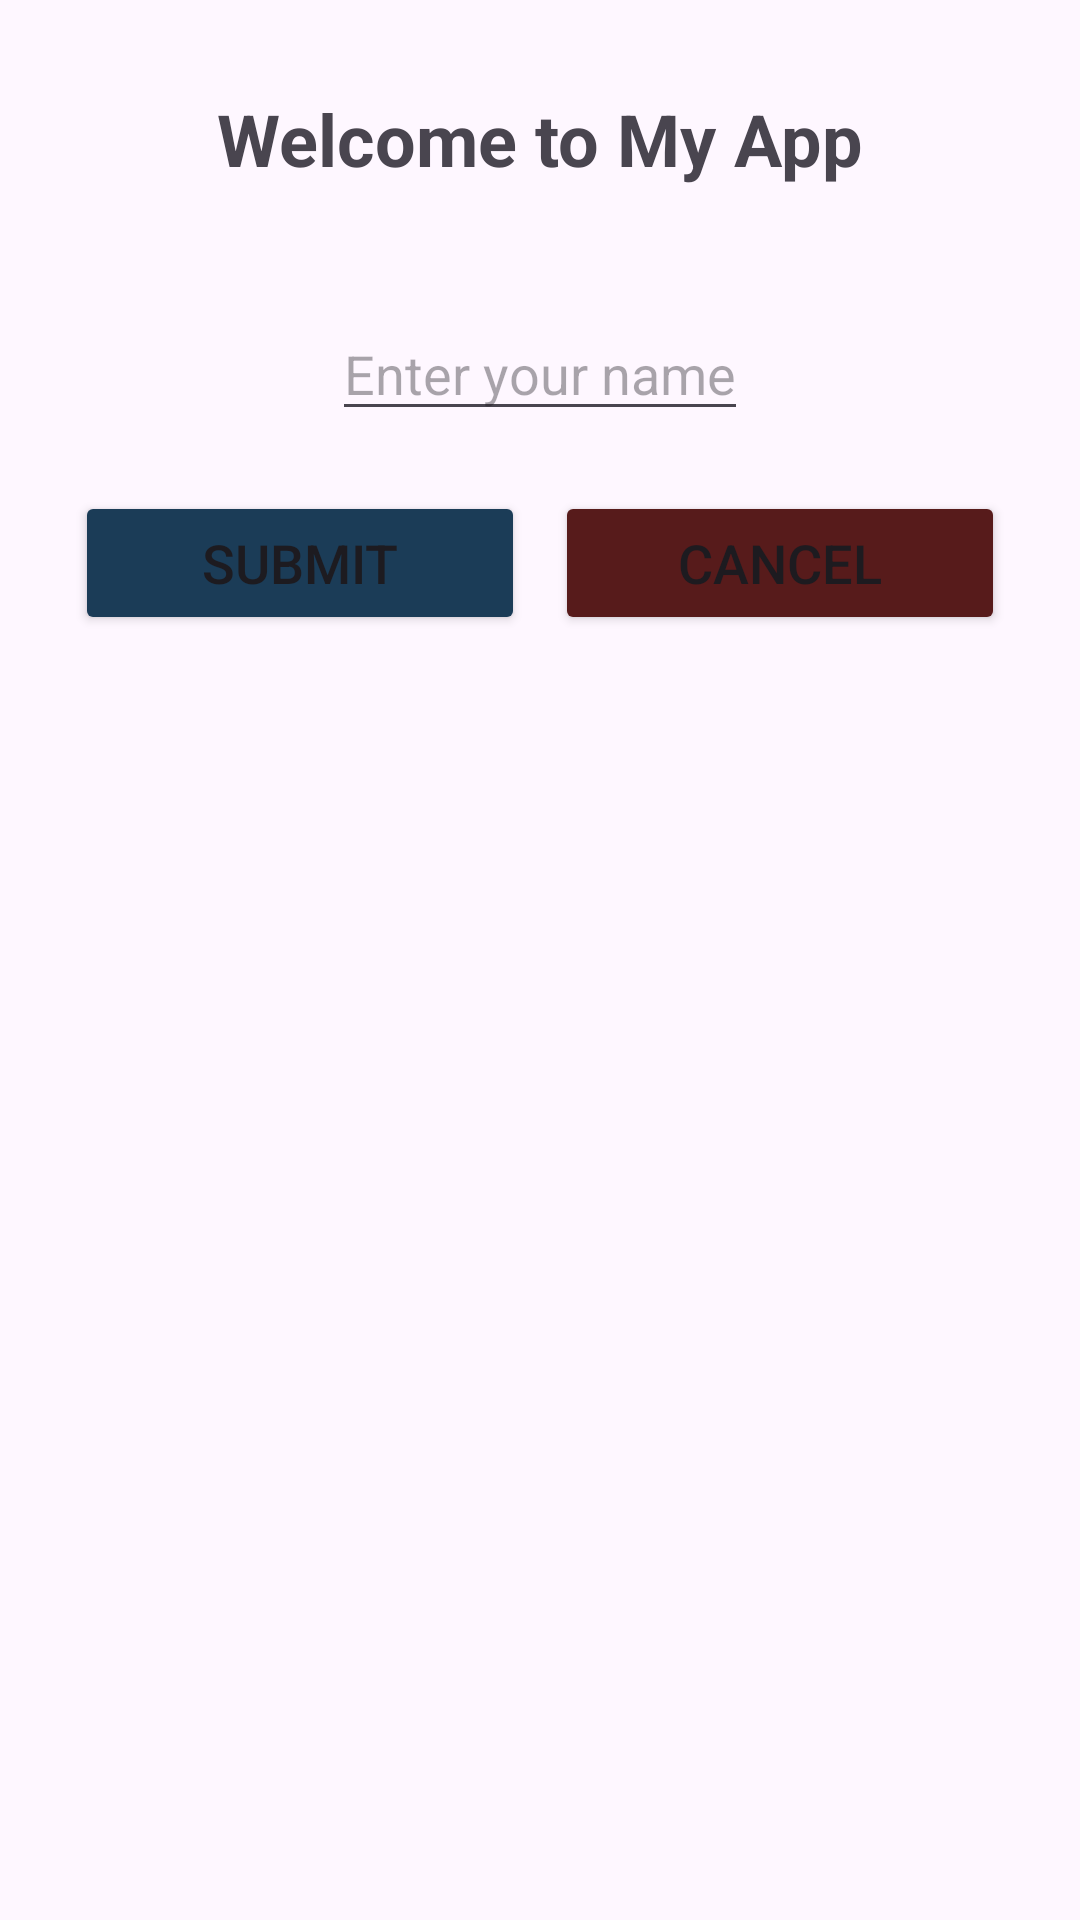

Produce the Android XML layout that renders to this screen, including the resource entries it uses.
<!-- AndroidManifest.xml: application theme Theme.RenUts -->
<!-- res/layout/activity_main.xml -->
<?xml version="1.0" encoding="utf-8"?>
<RelativeLayout xmlns:android="http://schemas.android.com/apk/res/android"
    xmlns:app="http://schemas.android.com/apk/res-auto"
    xmlns:tools="http://schemas.android.com/tools"
    android:id="@+id/main"
    android:layout_width="match_parent"
    android:layout_height="match_parent"
    tools:context=".MainActivity">

    <RelativeLayout
        android:layout_width="match_parent"
        android:layout_height="wrap_content"
        android:layout_marginStart="20dp"
        android:layout_centerHorizontal="true"
        android:layout_marginTop="30dp"
        >

        <TextView
            android:id="@+id/txt_header"
            android:layout_width="wrap_content"
            android:layout_height="wrap_content"
            android:text="Welcome to My App"
            android:textStyle="bold"
            android:layout_centerHorizontal="true"
            android:textSize="24sp"
            />

        <ImageView
            android:id="@+id/img_header"
            android:layout_width="wrap_content"
            android:layout_height="wrap_content"
            android:layout_below="@+id/txt_header"
            android:background="@drawable/baseline_person_24"
            android:layout_centerHorizontal="true"
            android:layout_marginTop="20dp"
            />

        <EditText
            android:id="@+id/uname"
            android:layout_width="wrap_content"
            android:layout_height="wrap_content"
            android:hint="Enter your name"
            android:layout_below="@id/img_header"
            android:layout_centerHorizontal="true"
            android:layout_marginTop="20dp"
            />

        <RelativeLayout
            android:layout_below="@id/uname"
            android:layout_width="wrap_content"
            android:layout_height="wrap_content"
            android:layout_centerHorizontal="true"
            >

            <Button
                android:id="@+id/btn_submit"
                android:layout_width="150dp"
                android:layout_height="wrap_content"
                android:text="Submit"
                android:textSize="18sp"
                android:layout_marginTop="20dp"
                android:backgroundTint="@color/cyan"
                android:onClick="submitData"
                />

            <Button
                android:id="@+id/btn_cancel"
                android:layout_width="150dp"
                android:layout_height="wrap_content"
                android:text="Cancel"
                android:textSize="18sp"
                android:layout_marginTop="20dp"
                android:layout_toRightOf="@id/btn_submit"
                android:layout_marginLeft="10dp"
                android:backgroundTint="@color/red"
                />

        </RelativeLayout>

    </RelativeLayout>

</RelativeLayout>
<!-- resources referenced by this layout -->
<resources>
  <color name="cyan">#1B3C57</color>
  <color name="red">#571B1B</color>
  <style name="Theme.RenUts" parent="Base.Theme.RenUts" />
  <style name="Base.Theme.RenUts" parent="Theme.Material3.DayNight.NoActionBar">
          
          
      </style>
</resources>
